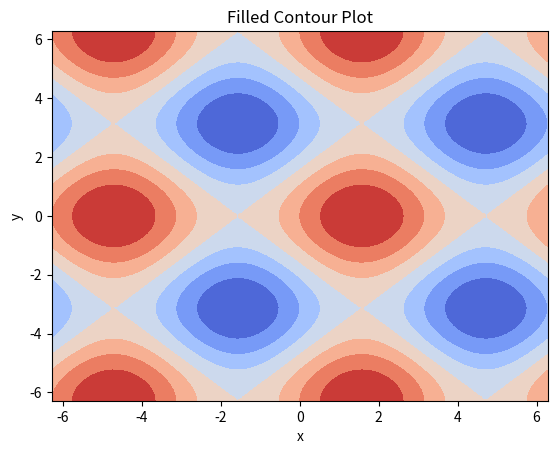

This figure's Python source:
import numpy as np
import matplotlib.pyplot as plt

# Define the function to plot
def f(x, y):
    return np.sin(x) + np.cos(y)

# Generate the data to plot
x = np.linspace(-2*np.pi, 2*np.pi, 100)
y = np.linspace(-2*np.pi, 2*np.pi, 100)
X, Y = np.meshgrid(x, y)
Z = f(X, Y)
print('capX: ',x)
print('not cap x: ',x)
# Plot the filled contour plot
plt.contourf(X, Y, Z, cmap='coolwarm')
#plt.colorbar()

plt.title('Filled Contour Plot')
plt.xlabel('x')
plt.ylabel('y')

plt.show()